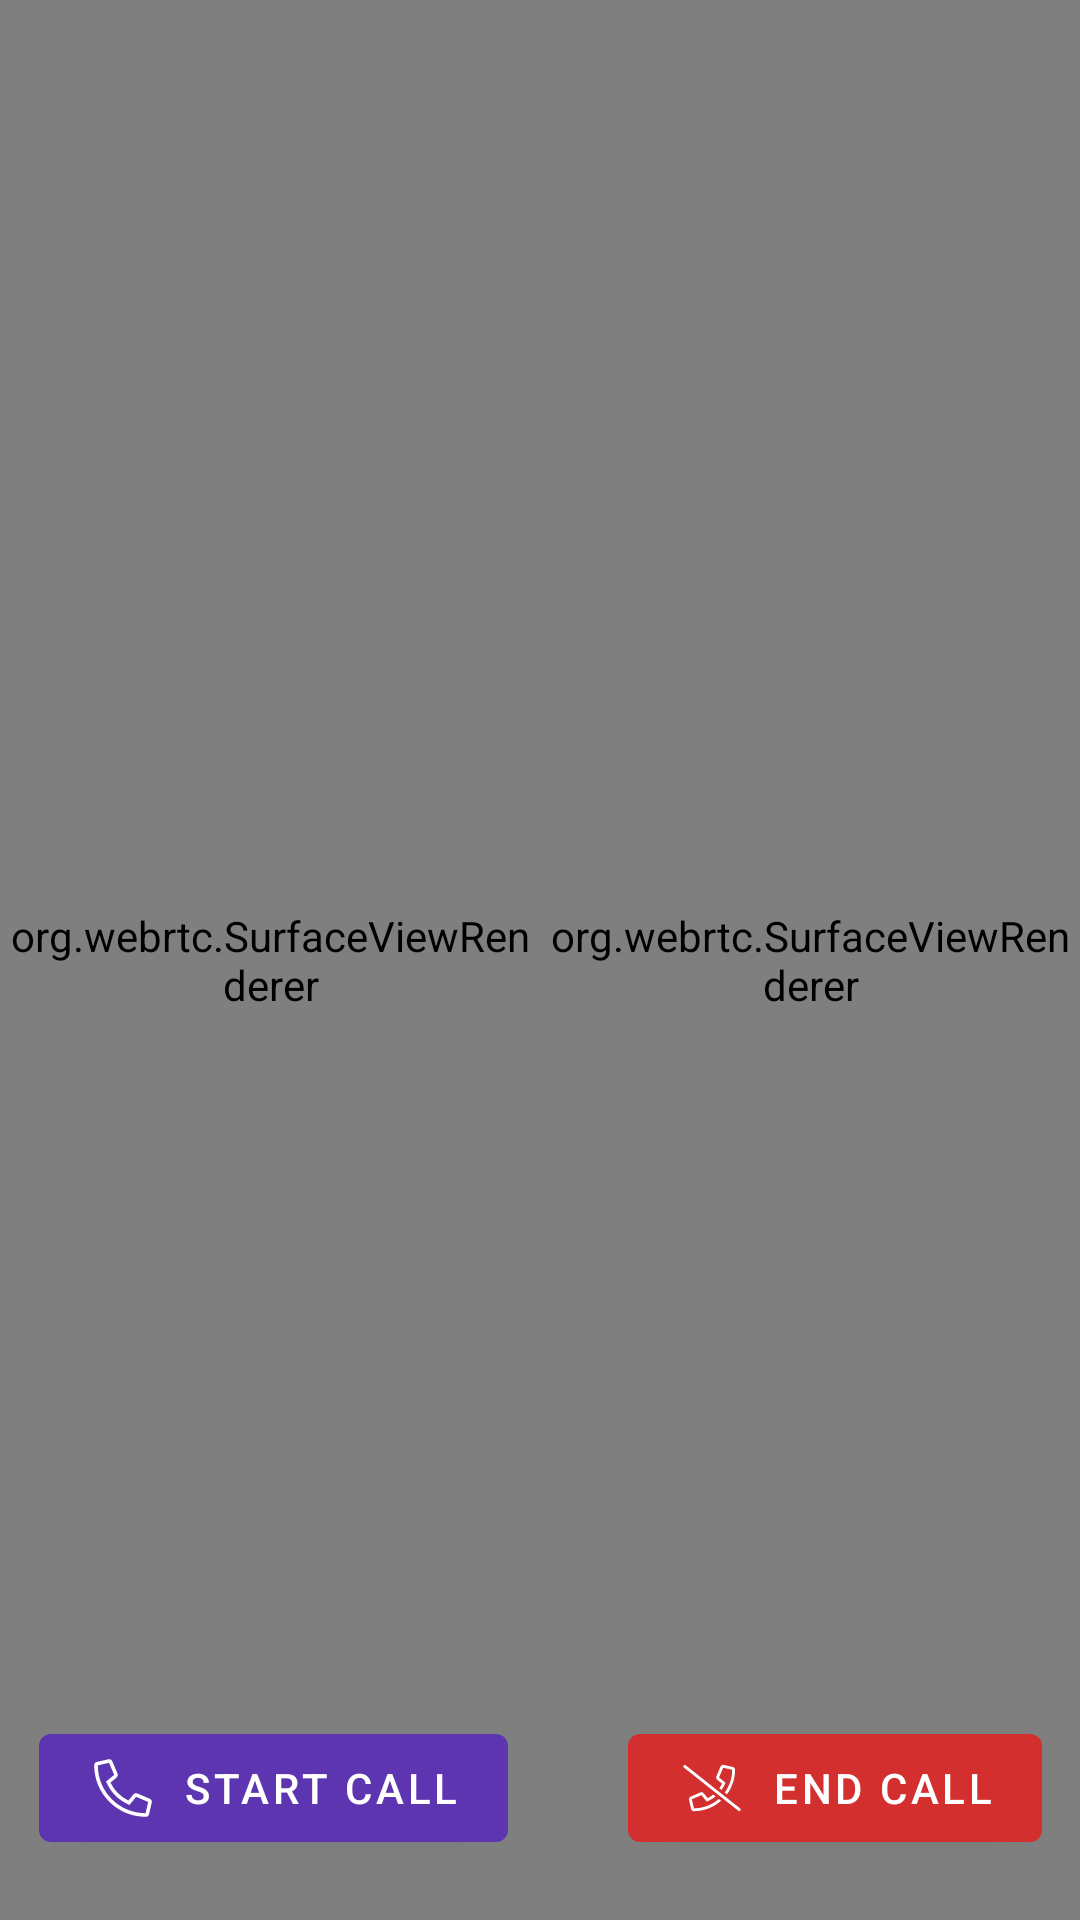

Here is an Android app screen rendered from its layout file. Give the layout XML and the strings, colors and styles it references.
<!-- AndroidManifest.xml: application theme AppTheme -->
<!-- res/layout/activity_webrtc.xml -->
<?xml version="1.0" encoding="utf-8"?>
<layout>

    <androidx.constraintlayout.widget.ConstraintLayout xmlns:android="http://schemas.android.com/apk/res/android"
        xmlns:app="http://schemas.android.com/apk/res-auto"
        android:layout_width="match_parent"
        android:layout_height="match_parent">

        <org.webrtc.SurfaceViewRenderer
            android:id="@+id/remote_view"
            android:layout_width="0dp"
            android:layout_height="match_parent"
            app:layout_constraintWidth_percent="0.5"
            app:layout_constraintTop_toTopOf="parent" />

        <org.webrtc.SurfaceViewRenderer
            android:id="@+id/local_view"
            android:layout_width="0dp"
            android:layout_height="match_parent"
            app:layout_constraintWidth_percent="0.5"
            app:layout_constraintStart_toEndOf="@+id/remote_view" />


        <com.google.android.material.button.MaterialButton
            android:text="start call"
            android:id="@+id/btn_call"
            android:layout_width="wrap_content"
            android:layout_height="wrap_content"
            android:layout_margin="20dp"
            app:layout_constraintBottom_toBottomOf="parent"
            app:layout_constraintEnd_toEndOf="parent"
            app:layout_constraintEnd_toStartOf="@+id/btn_dispose"
            app:layout_constraintHorizontal_bias="0.5"
            app:layout_constraintHorizontal_chainStyle="packed"
            app:layout_constraintStart_toStartOf="parent"
            app:icon="@drawable/ic_phone_alt_24dp" />

        <com.google.android.material.button.MaterialButton
            android:id="@+id/btn_dispose"
            android:layout_width="wrap_content"
            android:layout_height="wrap_content"
            android:text="end call"
            android:layout_margin="20dp"
            app:backgroundTint="#D32F2F"
            app:layout_constraintBottom_toBottomOf="parent"
            app:layout_constraintEnd_toEndOf="parent"
            app:layout_constraintHorizontal_bias="0.5"
            app:layout_constraintStart_toEndOf="@+id/btn_call"
            app:icon="@drawable/ic_phone_slash_24dp"/>

    </androidx.constraintlayout.widget.ConstraintLayout>

</layout>
<!-- resources referenced by this layout -->
<resources>
  <!-- drawable ic_phone_alt_24dp (drawable) -->
  <vector xmlns:android="http://schemas.android.com/apk/res/android"
      android:width="24dp"
      android:height="24dp"
      android:viewportWidth="512"
      android:viewportHeight="512">
  
      <group
          android:pivotX="256"
          android:pivotY="256"
          android:scaleX="0.8"
          android:scaleY="0.8">
          <path
              android:fillColor="@color/white"
              android:pathData="M493.09,351.3L384.7,304.8a31.36,31.36 0,0 0,-36.5 8.9l-44.1,53.9A350,350 0,0 1,144.5 208l53.9,-44.1a31.35,31.35 0,0 0,8.9 -36.49l-46.5,-108.5A31.33,31.33 0,0 0,125 0.81L24.2,24.11A31.05,31.05 0,0 0,0 54.51C0,307.8 205.3,512 457.49,512A31.23,31.23 0,0 0,488 487.7L511.19,387a31.21,31.21 0,0 0,-18.1 -35.7zM456.89,480C222.4,479.7 32.3,289.7 32.1,55.21l99.6,-23 46,107.39 -72.8,59.5C153.3,302.3 209.4,358.6 313,407.2l59.5,-72.8 107.39,46z" />
      </group>
  </vector>
  <!-- drawable ic_phone_slash_24dp (drawable) -->
  <vector xmlns:android="http://schemas.android.com/apk/res/android"
      android:width="24dp"
      android:height="19.2dp"
      android:viewportWidth="640"
      android:viewportHeight="512">
      <group
          android:pivotX="320"
          android:pivotY="256"
          android:scaleX="0.8"
          android:scaleY="0.8">
          <path
              android:fillColor="@color/colorPrimary"
              android:pathData="M637,485.2L462.6,347.9l-21.2,-16.7 -35.4,-27.8 -17.4,-13.7L23,1.8C19.6,-1 14.5,-0.4 11.8,3l-10,12.5C-1,19 -0.4,24 3,26.8l355.7,280.1 10.9,8.6 69,54.3 6.4,5 172,135.5c3.4,2.8 8.5,2.2 11.2,-1.2l10,-12.5c2.8,-3.6 2.2,-8.6 -1.2,-11.4zM431.6,208c-8.8,17.8 -19,34.7 -30.6,50.7l24.6,19.4c16.4,-23.1 31.4,-48.9 45.6,-79l-72.8,-59.5 46,-107.4 99.6,23c-0.1,94 -31.1,180.6 -82.8,251l25.1,19.8C542.4,249.9 576,156.4 576,54.5c0,-14.6 -10,-27.2 -24.2,-30.4L451,0.8c-14.7,-3.4 -29.8,4.2 -35.8,18.1l-46.5,108.5c-5.5,12.7 -1.8,27.7 8.9,36.5l54,44.1zM119.1,480l-23,-99.6 107.4,-46 59.5,72.8c38.1,-17.9 69.6,-36.8 96.8,-58.7L334,328.1c-19.2,15.1 -39.9,28.5 -62,39.4l-44.1,-53.9c-8.8,-10.7 -23.8,-14.4 -36.5,-8.9L82.9,351.3c-13.9,6 -21.5,21 -18.1,35.7L88,487.7c3.3,14.3 15.8,24.2 30.4,24.2 116.1,0 222,-43.7 302.8,-115.1l-25.5,-20C321.5,440.9 224.9,479.9 119.1,480z" />
      </group>
  </vector>
  <style name="AppTheme" parent="Theme.MaterialComponents.DayNight.NoActionBar">
          
          <item name="colorPrimary">@color/colorPrimary</item>
          <item name="colorPrimaryDark">@color/colorPrimaryDark</item>
          <item name="colorAccent">@color/colorAccent</item>
      </style>
  <color name="white">#fff</color>
  <color name="colorPrimary">#5E35B1</color>
  <color name="colorPrimaryDark">#4A148C</color>
  <color name="colorAccent">#E040FB</color>
</resources>
